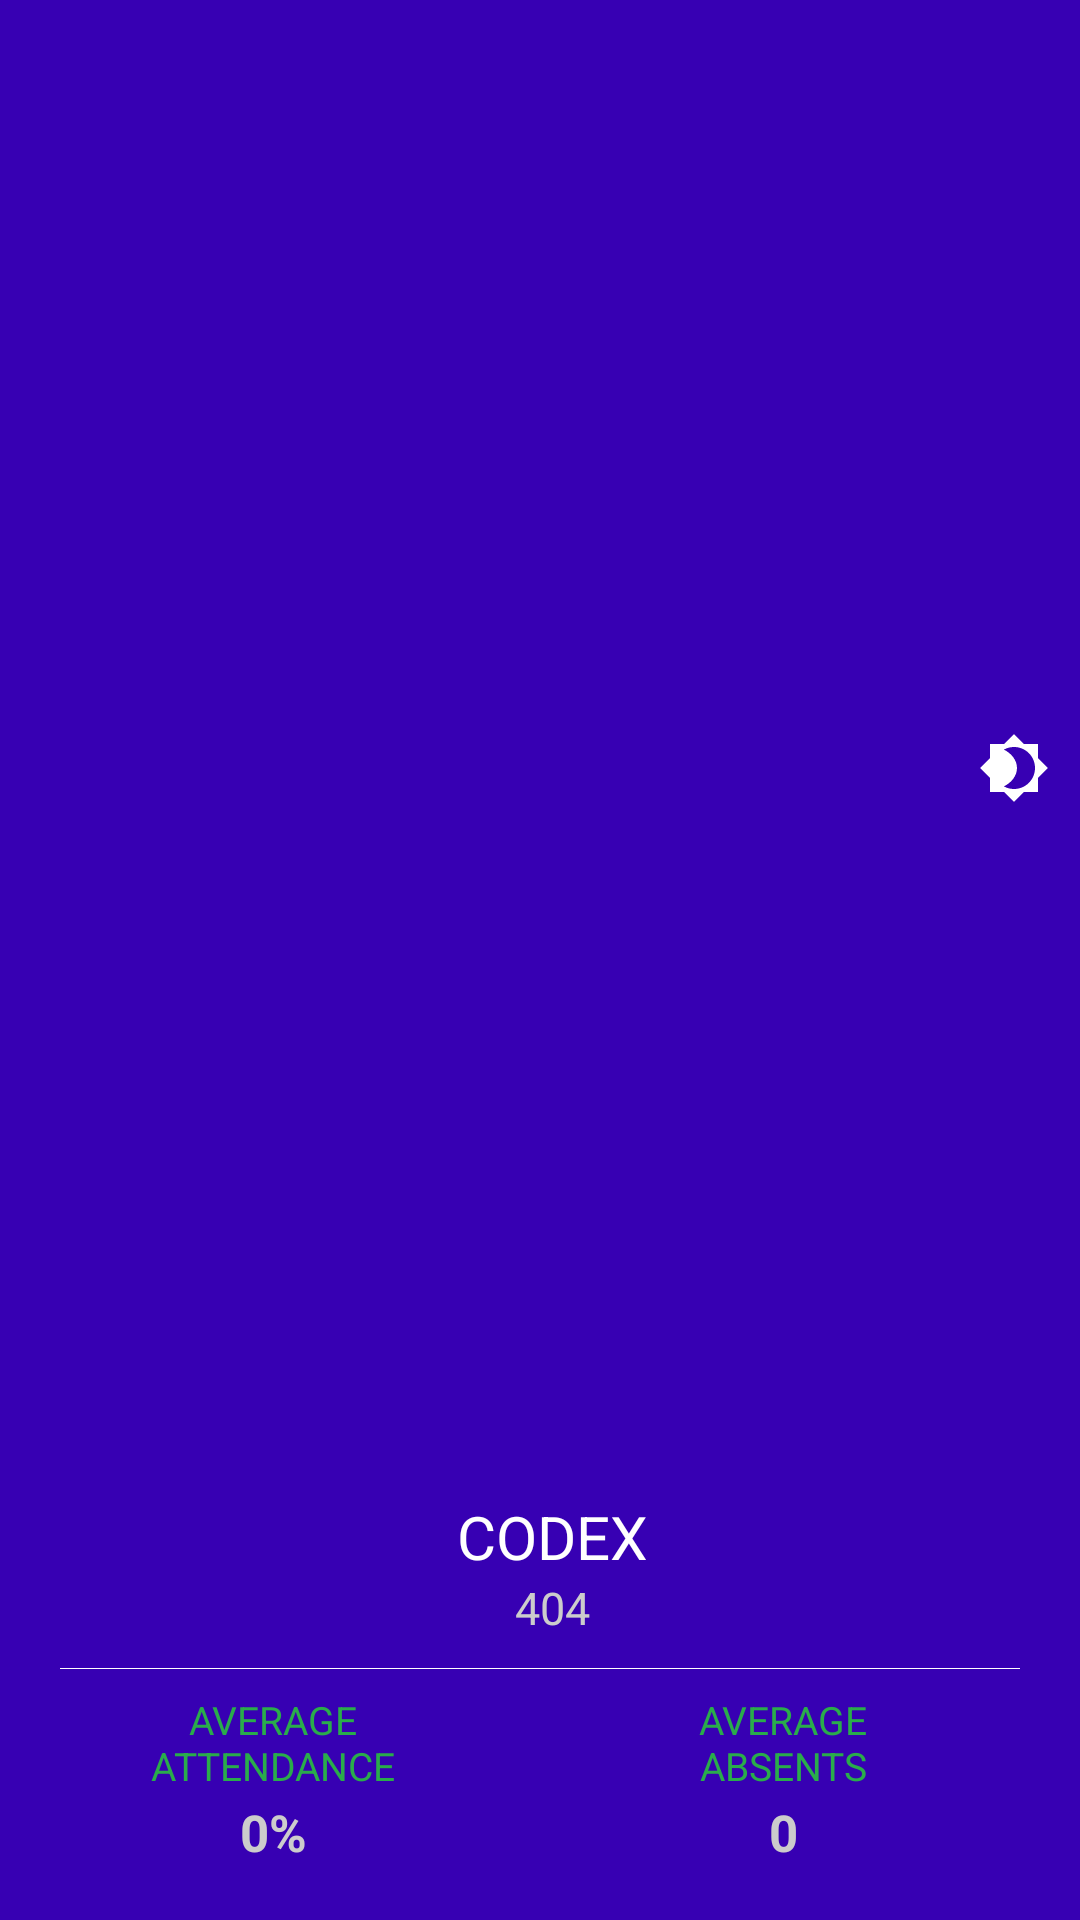

Reconstruct the res/layout file that produces this screen, plus the resources it refers to.
<!-- AndroidManifest.xml: application theme AppTheme -->
<!-- res/layout/header.xml -->
<?xml version="1.0" encoding="utf-8"?>
<LinearLayout xmlns:android="http://schemas.android.com/apk/res/android"
    xmlns:tools="http://schemas.android.com/tools"
    android:layout_width="match_parent"
    android:layout_height="wrap_content"
    android:background="@color/colorPrimaryDark"
    android:gravity="center_horizontal"
    android:orientation="vertical"
    android:paddingHorizontal="10dp"
    android:paddingTop="33dp"
    android:paddingBottom="10dp"
    android:theme="@style/ThemeOverlay.AppCompat.Dark"
    tools:ignore="UnusedAttribute">

    <ImageView
        android:id="@+id/changeTheme"
        android:layout_width="wrap_content"
        android:layout_height="0dp"
        android:layout_gravity="end"
        android:layout_weight="0.1"
        android:src="@drawable/ic_theme" />

    <com.google.android.material.textview.MaterialTextView
        android:id="@+id/name"
        android:layout_width="match_parent"
        android:layout_height="wrap_content"
        android:fontFamily="sans-serif"
        android:gravity="center_horizontal"
        android:paddingStart="8dp"
        android:paddingEnd="0dp"
        android:paddingTop="20dp"
        android:text="@string/codex"
        android:textAppearance="@style/TextAppearance.AppCompat.Body1"
        android:textColor="@color/white"
        android:textSize="20sp" />

    <com.google.android.material.textview.MaterialTextView
        android:id="@+id/reg"
        android:layout_width="match_parent"
        android:layout_height="wrap_content"
        android:fontFamily="sans-serif"
        android:gravity="center_horizontal"
        android:paddingStart="8dp"
        android:paddingEnd="0dp"
        android:text="@string/_1641017271"
        android:textColor="#cccccc"
        android:textSize="15sp" />

    <View
        android:layout_width="match_parent"
        android:layout_height="0.3dp"
        android:layout_marginStart="10dp"
        android:layout_marginTop="10dp"
        android:layout_marginEnd="10dp"
        android:background="@color/white" />

    <LinearLayout
        android:layout_width="match_parent"
        android:layout_height="wrap_content"
        android:baselineAligned="false"
        android:orientation="horizontal"
        android:weightSum="2">

        <LinearLayout
            android:layout_width="0dp"
            android:layout_height="wrap_content"
            android:layout_weight="1"
            android:orientation="vertical"
            android:padding="8dp"
            android:weightSum="2">

            <com.google.android.material.textview.MaterialTextView
                android:layout_width="match_parent"
                android:layout_height="wrap_content"
                android:fontFamily="sans-serif"
                android:gravity="center_horizontal"
                android:maxLines="2"
                android:text="@string/avgat"
                android:textAppearance="@style/TextAppearance.AppCompat.Body1"
                android:textColor="@color/colorPrimary"
                android:textSize="13sp" />

            <com.google.android.material.textview.MaterialTextView
                android:id="@+id/avat"
                android:layout_width="match_parent"
                android:layout_height="wrap_content"
                android:layout_marginTop="2dp"
                android:fontFamily="sans-serif"
                android:gravity="center_horizontal"
                android:text="@string/placeholder_average_percentage"
                android:textColor="#cccccc"
                android:textSize="17sp"
                android:textStyle="bold" />

        </LinearLayout>

        <LinearLayout
            android:layout_width="0dp"
            android:layout_height="wrap_content"
            android:layout_marginHorizontal="8dp"
            android:layout_weight="1"
            android:orientation="vertical"
            android:padding="8dp"
            android:weightSum="2">

            <com.google.android.material.textview.MaterialTextView
                android:layout_width="match_parent"
                android:layout_height="wrap_content"
                android:fontFamily="sans-serif"
                android:gravity="center_horizontal"
                android:text="@string/avgab"
                android:textAppearance="@style/TextAppearance.AppCompat.Body1"
                android:textColor="@color/colorPrimary"
                android:textSize="13sp" />

            <com.google.android.material.textview.MaterialTextView
                android:id="@+id/avab"
                android:layout_width="match_parent"
                android:layout_height="wrap_content"
                android:layout_marginTop="2dp"
                android:fontFamily="sans-serif"
                android:gravity="center_horizontal"
                android:text="@string/placeholder_average_absent"
                android:textColor="#cccccc"
                android:textSize="17sp"
                android:textStyle="bold" />

        </LinearLayout>
    </LinearLayout>
</LinearLayout>
<!-- resources referenced by this layout -->
<resources>
  <color name="colorPrimary">#2aac4b</color>
  <!-- drawable ic_theme (drawable) -->
  <?xml version="1.0" encoding="utf-8"?>
  <vector
      xmlns:android="http://schemas.android.com/apk/res/android"
      android:width="24dp"
      android:height="24dp"
      android:viewportWidth="24"
      android:viewportHeight="24">
      <path
          android:pathData="M8.619,5.8692C11.0725,7.0617 13,9.3602 13,12C13,14.6398 11.0725,16.9383 8.619,18.1308C9.6213,18.6847 10.7738,19 12,19C15.866,19 19,15.866 19,12C19,8.134 15.866,5 12,5C10.7738,5 9.6213,5.3153 8.619,5.8692L8.619,5.8692ZM8.6863,4L12,0.6863L15.3137,4L20,4L20,8.6863L23.3137,12L20,15.3137L20,20L15.3137,20L12,23.3137L8.6863,20L4,20L4,15.3137L0.6863,12L4,8.6863L4,4L8.6863,4Z"
          android:fillColor="#ffffff" />
  </vector>
  <string name="_1641017271">404</string>
  <string name="avgab">AVERAGE\nABSENTS</string>
  <string name="avgat">AVERAGE\nATTENDANCE</string>
  <string name="codex">CODEX</string>
  <string name="placeholder_average_absent">0</string>
  <string name="placeholder_average_percentage">0%</string>
  <style name="AppTheme" parent="Theme.MaterialComponents.DayNight.NoActionBar">
          <item name="colorPrimary">@color/colorPrimary</item>
          <item name="colorPrimaryDark">@color/colorPrimaryDark</item>
          <item name="colorAccent">@color/colorAccent</item>
          <item name="appBarLayoutStyle">@style/AppTheme.AppBarOverlay</item>
          <item name="toolbarStyle">@style/AppTheme.Toolbar</item>
      </style>
  <color name="colorAccent">#2aac4b</color>
  <style name="AppTheme.AppBarOverlay" parent="ThemeOverlay.MaterialComponents.Dark.ActionBar">
  
      </style>
  <style name="AppTheme.Toolbar" parent="ThemeOverlay.MaterialComponents.Toolbar.Primary">
          <item name="titleTextAppearance">@style/TextAppearance.MaterialComponents.Body1</item>
      </style>
  <!-- not gathered from this repository: default colours our renderer supplied (Android Studio template values) -->
  <color name="white">#FFFFFFFF</color>
  <color name="colorPrimaryDark">#FF3700B3</color>
</resources>
